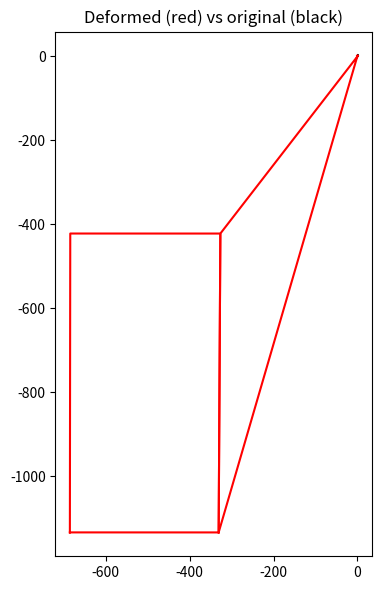

The script that saved this image:
import numpy as np
import matplotlib.pyplot as plt
from scipy.sparse import lil_matrix, csc_matrix
from scipy.sparse.linalg import spsolve

# ---------------- Geometry ----------------
nodes = np.array([
    [0.0, 2.0], [0.0, 1.5], [0.0, 1.0], [0.0, 0.0],
    [1.0, 2.0], [1.0, 1.5], [1.0, 1.0], [1.0, 0.0],
])
elements = [
    [0, 4, 5, 1],  # elem 0
    [1, 5, 6, 2],  # elem 1 (cut)
    [2, 6, 7, 3],  # elem 2
]

def phi(x, y):
    return y + 0.2*x - 1.25

cut_elem = 1
cut_nodes = elements[cut_elem]
enriched_nodes = sorted(set(cut_nodes))
enr_map = {n:i for i,n in enumerate(enriched_nodes)}

n_nodes = len(nodes)
std_dofs = 2*n_nodes
total_dofs = std_dofs + 2*len(enriched_nodes)

# -------------- Materials ---------------
def D_mat(E,nu):
    fac = E/(1-nu**2)
    return fac*np.array([[1,nu,0],[nu,1,0],[0,0,(1-nu)/2]])
D_soft = D_mat(1e6,0.35)
D_hard = D_mat(2e9,0.25)

# -------------- Shape Q4 ---------------
def shape_Q4(xi,eta):
    N = 0.25*np.array([(1-xi)*(1-eta),
                       (1+xi)*(1-eta),
                       (1+xi)*(1+eta),
                       (1-xi)*(1+eta)])
    dN_dxi = 0.25*np.array([[-(1-eta),-(1-xi)],
                             [+(1-eta),-(1+xi)],
                             [+(1+eta), +(1+xi)],
                             [-(1+eta), +(1-xi)]])
    return N,dN_dxi

gauss=[(-np.sqrt(1/3),-np.sqrt(1/3)),
       ( np.sqrt(1/3),-np.sqrt(1/3)),
       ( np.sqrt(1/3), np.sqrt(1/3)),
       (-np.sqrt(1/3), np.sqrt(1/3))]

# -------------- Assembly ----------------
K = lil_matrix((total_dofs,total_dofs))
f = np.zeros(total_dofs)

for eid,conn in enumerate(elements):
    coords = nodes[conn]
    is_cut = (eid==cut_elem)
    local_enr_flags = [n in enriched_nodes for n in conn]
    nenr = sum(local_enr_flags) if is_cut else 0
    ndof_local = 8 + 2*nenr
    Ke = np.zeros((ndof_local, ndof_local))
    
    for xi,eta in gauss:
        N, dNdxi = shape_Q4(xi,eta)
        J = np.zeros((2,2))
        for a in range(4):
            J += np.outer(dNdxi[a], coords[a])
        detJ = np.linalg.det(J)
        invJ = np.linalg.inv(J)
        dNdx = np.array([invJ@dNdxi[a] for a in range(4)])
        
        B_std = np.zeros((3,8))
        for a in range(4):
            B_std[0,2*a]   = dNdx[a,0]
            B_std[1,2*a+1] = dNdx[a,1]
            B_std[2,2*a]   = dNdx[a,1]
            B_std[2,2*a+1] = dNdx[a,0]
        
        xgp = N@coords[:,0]; ygp = N@coords[:,1]
        D = D_soft if phi(xgp,ygp)>0 else D_hard
        
        if is_cut:
            phi_gp = phi(xgp,ygp)
            psi = abs(phi_gp)
            sign = np.sign(phi_gp) if phi_gp!=0 else 0
            grad_phi = np.array([0.2,1.0])
            grad_psi = sign*grad_phi
            
            B_enr = np.zeros((3,2*nenr))
            idx=0
            for a in range(4):
                if local_enr_flags[a]:
                    grad_Npsi = psi*dNdx[a] + N[a]*grad_psi
                    B_enr[0,2*idx]   = grad_Npsi[0]
                    B_enr[1,2*idx+1] = grad_Npsi[1]
                    B_enr[2,2*idx]   = grad_Npsi[1]
                    B_enr[2,2*idx+1] = grad_Npsi[0]
                    idx+=1
            B = np.hstack([B_std, B_enr])
        else:
            B = B_std
        
        Ke += B.T @ D @ B * detJ
    
    # Global DOF mapping
    gdofs=[]
    for n in conn:
        gdofs.extend([2*n,2*n+1])
    if is_cut:
        for n in conn:
            if n in enriched_nodes:
                base = std_dofs+2*enr_map[n]
                gdofs.extend([base,base+1])
    # assemble
    for i,a in enumerate(gdofs):
        for j,b in enumerate(gdofs):
            K[a,b]+=Ke[i,j]

# -------------- Loads & BC --------------
f[2*0+1]=1e3
f[2*4+1]=1e3
fixed=[3,7]
fixed_dofs=[]
for n in fixed:
    fixed_dofs.extend([2*n,2*n+1])
free=np.setdiff1d(np.arange(total_dofs), fixed_dofs)

K_ff = K[free[:,None], free].tocsc()
u = np.zeros(total_dofs)
u[free] = spsolve(K_ff, f[free])
disp=u[:std_dofs].reshape(-1,2)

print("Node : ux (m) , uy (m)")
for i,(ux,uy) in enumerate(disp):
    print(f"{i:2d}: {ux:.4e} , {uy:.4e}")

# -------------- Plot -----------------
scale=2e2
def_nodes = nodes + scale*disp
fig,ax=plt.subplots(figsize=(4,6))
for elem in elements:
    poly = nodes[elem+[elem[0]]]
    ax.plot(poly[:,0], poly[:,1], 'k--')
    poly2 = def_nodes[elem+[elem[0]]]
    ax.plot(poly2[:,0], poly2[:,1], 'r-')
ax.set_aspect('equal')
ax.set_title('Deformed (red) vs original (black)')
plt.tight_layout()
plt.show()
